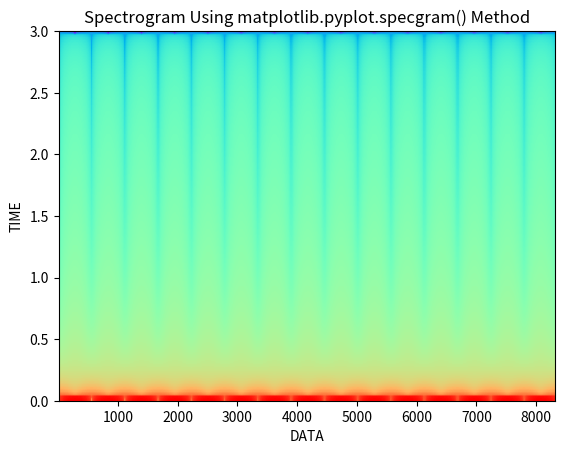

Here is the Python script that generated this plot:
# Importing libraries using import keyword.
import math
import numpy as np
import matplotlib.pyplot as plt

# Set the time difference to take picture of
# the the generated signal.
Time_difference = 0.0001

# Generating an array of values
Time_Array = np.linspace(0, 5, math.ceil(5 / Time_difference))

# Actual data array which needs to be plot
Data = 20*(np.sin(3 * np.pi * Time_Array))

# Matplotlib.pyplot.specgram() function to
# generate spectrogram
plt.specgram(Data, Fs=6, cmap="rainbow")

# Set the title of the plot, xlabel and ylabel
# and display using show() function
plt.title('Spectrogram Using matplotlib.pyplot.specgram() Method')
plt.xlabel("DATA")
plt.ylabel("TIME")
plt.show()